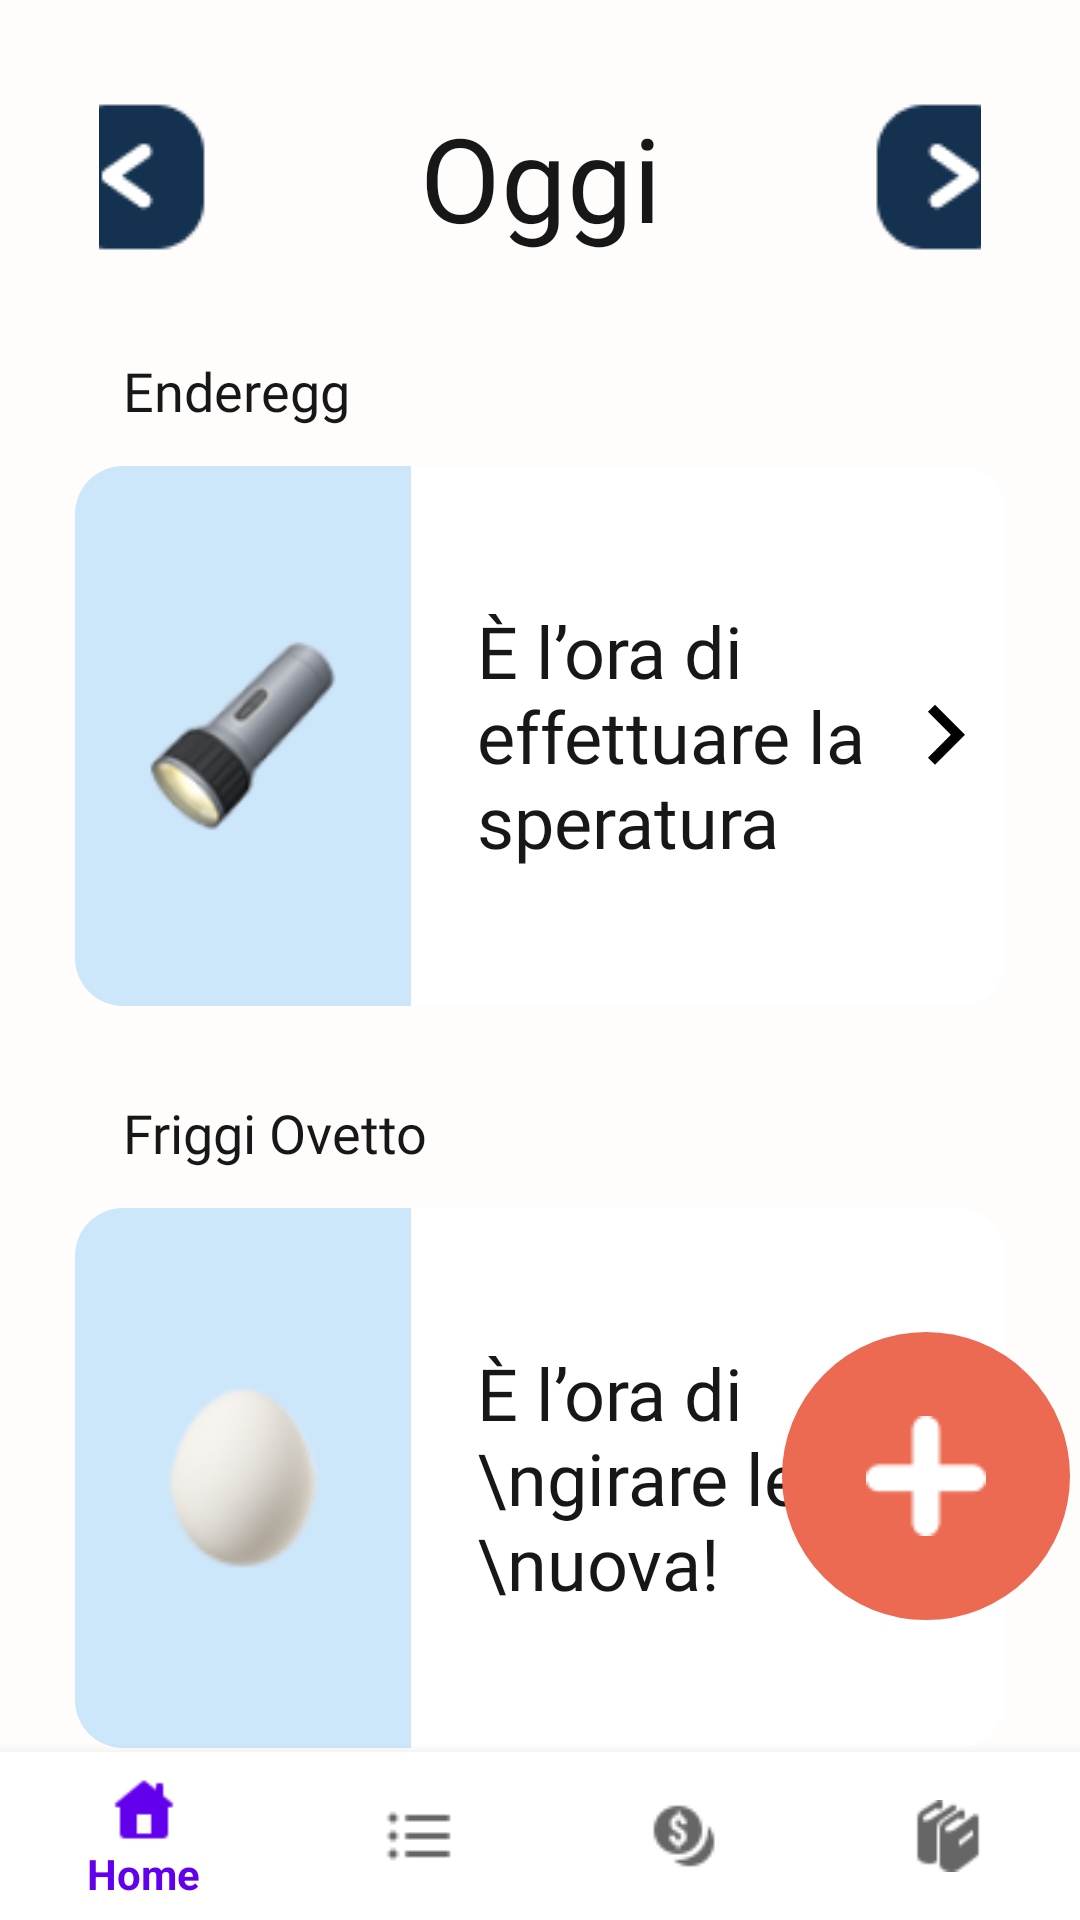

Produce the Android XML layout that renders to this screen, including the resource entries it uses.
<!-- AndroidManifest.xml: application theme AppTheme -->
<!-- res/layout/activity_oggi.xml -->
<?xml version="1.0" encoding="utf-8"?>
<RelativeLayout xmlns:android="http://schemas.android.com/apk/res/android"
    xmlns:app="http://schemas.android.com/apk/res-auto"
    android:layout_width="match_parent"
    android:layout_height="match_parent"
    android:background="@color/coloreSfondo">


    <LinearLayout
        android:id="@+id/LL1"
        android:layout_width="match_parent"
        android:layout_height="wrap_content"
        android:layout_alignParentTop="true"
        android:layout_centerHorizontal="true"
        android:gravity="center"
        android:orientation="horizontal"
        android:layout_margin="33dp">

        <ImageView
            android:layout_width="wrap_content"
            android:layout_height="wrap_content"
            android:background="@drawable/left_btn"
            android:onClick="lanciaIeri"/>

        <TextView
            android:id="@+id/daytv"
            android:layout_width="wrap_content"
            android:layout_height="wrap_content"
            android:layout_marginLeft="70dp"
            android:layout_marginRight="70dp"
            android:fontFamily="@font/robotoblack"
            android:textColor="#171717"
            android:text="Oggi"
            android:textSize="39dp"/>

        <ImageView
            android:layout_width="52dp"
            android:layout_height="52dp"
            android:background="@drawable/right_btn"
            android:onClick="lanciaDomani"/>

    </LinearLayout>

    <ScrollView
        android:id="@+id/scroll"
        android:scrollbarThumbVertical="@android:color/transparent"
        android:layout_width="wrap_content"
        android:layout_height="wrap_content"
        android:layout_centerInParent="true"
        android:layout_below="@id/LL1">
        <LinearLayout
            android:layout_width="wrap_content"
            android:layout_height="wrap_content"
            android:orientation="vertical">
            
            <TextView
                android:id="@+id/benvenutotv"
                android:layout_width="wrap_content"
                android:layout_height="wrap_content"
                android:layout_below="@id/LL1"
                android:layout_marginLeft="16dp"
                android:layout_marginBottom="13dp"
                style="@style/descrizione_sezione"
                android:gravity="left"
                android:text="Enderegg"
                android:textSize="18dp" />


            <RelativeLayout
                android:layout_below="@id/benvenutotv"
                style="@style/section_blocchi_home"
                android:layout_marginBottom="30dp"
                android:onClick="mostraSpera">
                <RelativeLayout
                    android:layout_width="112dp"
                    android:layout_height="match_parent"
                    android:background="@drawable/card_timeline_sx_blue">
                    <ImageView
                        android:layout_width="64dp"
                        android:layout_height="64dp"
                        android:src="@drawable/ic_torcia_home"
                        android:layout_centerInParent="true"/>
                </RelativeLayout>
                <RelativeLayout
                    android:layout_alignParentRight="true"
                    android:layout_width="198dp"
                    android:layout_height="match_parent"
                    android:background="@drawable/card_timeline_dx_white">
                    <TextView
                        style="@style/label_card_home"
                        android:layout_width="wrap_content"
                        android:layout_height="wrap_content"
                        android:text="È l’ora di effettuare la speratura"
                        android:layout_centerVertical="true"
                        android:layout_alignParentLeft="true"
                        android:layout_marginLeft="@dimen/default_margin"/>
                    <ImageView
                        android:layout_width="40dp"
                        android:layout_height="40dp"
                        android:layout_alignParentRight="true"
                        android:layout_centerVertical="true"
                        android:background="@drawable/ic_freccia_destra" />
                </RelativeLayout>
            </RelativeLayout>


            <TextView
                android:id="@+id/incubatricetv2"
                android:layout_width="wrap_content"
                android:layout_height="wrap_content"
                android:layout_below="@id/LL1"
                android:layout_marginLeft="16dp"
                android:layout_marginBottom="13dp"
                style="@style/descrizione_sezione"
                android:gravity="left"
                android:text="Friggi Ovetto"/>


            <RelativeLayout
                android:layout_below="@id/benvenutotv"
                style="@style/section_blocchi_home"
                android:layout_marginBottom="@dimen/default_margin">
                <RelativeLayout
                    android:layout_width="112dp"
                    android:layout_height="match_parent"
                    android:background="@drawable/card_timeline_sx_blue">
                    <ImageView
                        android:layout_width="64dp"
                        android:layout_height="64dp"
                        android:src="@drawable/icona_ov"
                        android:layout_centerInParent="true"/>
                </RelativeLayout>
                <RelativeLayout
                    android:layout_alignParentRight="true"
                    android:layout_width="198dp"
                    android:layout_height="match_parent"
                    android:background="@drawable/card_timeline_dx_white">
                    <TextView
                        style="@style/label_card_home"
                        android:layout_width="wrap_content"
                        android:layout_height="wrap_content"
                        android:text="È l’ora di \ngirare le \nuova!"
                        android:layout_centerVertical="true"
                        android:layout_alignParentLeft="true"
                        android:layout_marginLeft="@dimen/default_margin"/>
                    <ImageView
                        android:layout_width="40dp"
                        android:layout_height="40dp"
                        android:layout_alignParentRight="true"
                        android:layout_centerVertical="true"
                        android:background="@drawable/ic_freccia_destra" />
                </RelativeLayout>
            </RelativeLayout>

            <RelativeLayout
                android:layout_below="@id/benvenutotv"
                style="@style/section_blocchi_home"
                android:layout_marginBottom="30dp"
                android:onClick="mostraContrRem">
                <RelativeLayout
                    android:layout_width="112dp"
                    android:layout_height="match_parent"
                    android:background="@drawable/card_timeline_sx_blue">
                    <ImageView
                        android:layout_width="64dp"
                        android:layout_height="64dp"
                        android:src="@drawable/icona_termometro"
                        android:layout_centerInParent="true"/>
                </RelativeLayout>
                <RelativeLayout
                    android:layout_alignParentRight="true"
                    android:layout_width="198dp"
                    android:layout_height="match_parent"
                    android:background="@drawable/card_timeline_dx_white">
                    <TextView
                        style="@style/label_card_home"
                        android:layout_width="wrap_content"
                        android:layout_height="wrap_content"
                        android:text="Imposta la temperatura a 37,5° C"
                        android:layout_centerVertical="true"
                        android:layout_alignParentLeft="true"
                        android:layout_marginLeft="@dimen/default_margin"/>

                </RelativeLayout>
            </RelativeLayout>

            <View
                android:id="@+id/view"
                android:layout_width="310dp"
                android:layout_height="1dp"
                android:layout_marginBottom="10dp"
                android:background="@color/coloreDivisore"/>

            <TextView
                android:id="@+id/approfondisci"
                android:layout_width="wrap_content"
                android:layout_height="wrap_content"
                android:layout_below="@id/LL1"
                android:layout_marginLeft="16dp"
                android:layout_marginBottom="13dp"
                style="@style/descrizione_sezione"
                android:gravity="left"
                android:text="Approfondisci"/>

            <RelativeLayout
                android:onClick="mostraTutorial"
                style="@style/section_blocchi_home"
                android:background="@drawable/file_blue"
                android:layout_marginBottom="100dp">
                <TextView
                    android:id="@+id/lastCellLbl"
                    style="@style/label_card_home"
                    android:layout_width="wrap_content"
                    android:layout_height="wrap_content"
                    android:text="Impara come \nincubare le \nuova di struzzo"
                    android:layout_centerVertical="true"
                    android:layout_alignParentLeft="true"
                    android:layout_marginLeft="@dimen/default_margin"/>
                <ImageView
                    android:layout_toRightOf="@id/lastCellLbl"
                android:layout_width="wrap_content"
                android:layout_height="wrap_content"
                android:layout_centerVertical="true"
                android:src="@drawable/struzzo" />
                <ImageView
                    android:layout_width="40dp"
                    android:layout_height="40dp"
                    android:layout_alignParentRight="true"
                    android:layout_centerVertical="true"
                    android:background="@drawable/ic_freccia_destra" />
            </RelativeLayout>

        </LinearLayout>
    </ScrollView>



    <ImageButton
        android:layout_width="96dp"
        android:layout_height="96dp"
        android:layout_alignRight="@id/scroll"
        android:layout_marginRight="-22dp"
        android:layout_above="@id/bottomNav"
        android:background="@drawable/add_btn"
        android:src="@drawable/plus_icon"
        android:layout_marginBottom="@dimen/default_margin_doubled"
        android:onClick="lanciaCreaIncubata"/>

    

    <com.google.android.material.bottomnavigation.BottomNavigationView
        android:id="@+id/bottomNav"
        android:layout_width="match_parent"
        android:layout_height="wrap_content"
        android:layout_alignParentBottom="true"
        android:background="#FFF"
        app:layout_constraintBottom_toBottomOf="parent"
        app:menu="@menu/tabbar" />

</RelativeLayout>
<!-- resources referenced by this layout -->
<resources>
  <color name="coloreDivisore">#F3F3F3</color>
  <color name="coloreSfondo">#FFFCFC</color>
  <dimen name="default_margin">22dp</dimen>
  <dimen name="default_margin_doubled">44dp</dimen>
  <!-- drawable add_btn (drawable) -->
  <?xml version="1.0" encoding="utf-8"?>
  <selector xmlns:android="http://schemas.android.com/apk/res/android">
      <item>
          <shape android:shape="rectangle">
              <corners android:radius="1500dp" />
              <stroke android:width="1dp" android:color="#ec6a52" />
              <gradient android:angle="90" android:endColor="#ec6a52" android:startColor="#ec6a52" android:type="linear" />
          </shape>
      </item>
  
  </selector>
  <!-- drawable card_timeline_dx_white (drawable) -->
  <?xml version="1.0" encoding="utf-8"?>
  <selector xmlns:android="http://schemas.android.com/apk/res/android">
      <item>
          <shape android:shape="rectangle">
              <corners android:bottomRightRadius="16dp" android:topRightRadius="16dp" />
              <gradient android:angle="90" android:endColor="#FFFFFF" android:startColor="#FFFFFF" android:type="linear" />
          </shape>
      </item>
  </selector>
  <!-- drawable card_timeline_sx_blue (drawable) -->
  <?xml version="1.0" encoding="utf-8"?>
  <selector xmlns:android="http://schemas.android.com/apk/res/android">
      <item>
          <shape android:shape="rectangle">
              <corners android:bottomLeftRadius="16dp" android:topLeftRadius="16dp" />
              <gradient android:angle="90" android:endColor="#cce6fa" android:startColor="#cce6fa" android:type="linear" />
          </shape>
      </item>
  </selector>
  <!-- drawable file_blue (drawable) -->
  <?xml version="1.0" encoding="utf-8"?>
  <selector xmlns:android="http://schemas.android.com/apk/res/android">
      <item>
          <shape android:shape="rectangle">
              <corners android:radius="15dp" />
              <stroke android:width="1dp" android:color="#cce6fa" />
              <gradient android:angle="90" android:endColor="#cce6fa" android:startColor="#cce6fa" android:type="linear" />
          </shape>
      </item>
  </selector>
  <!-- drawable ic_freccia_destra (drawable) -->
  <vector android:height="35dp"
      android:viewportHeight="24.0"
      android:viewportWidth="24.0"
      android:width="35dp"
      xmlns:android="http://schemas.android.com/apk/res/android">
      <path
          android:fillColor="#FF000000"
          android:pathData="M8.59,16.34l4.58,-4.59 -4.58,-4.59L10,5.75l6,6 -6,6z" />
  </vector>
  <!-- drawable icona_ov: png bitmap (drawable, 2606 bytes) -->
  <!-- drawable left_btn: png bitmap (drawable, 1145 bytes) -->
  <!-- drawable plus_icon: png bitmap (drawable, 426 bytes) -->
  <!-- drawable right_btn: png bitmap (drawable, 1146 bytes) -->
  <!-- drawable struzzo: png bitmap (drawable, 3577 bytes) -->
  <style name="descrizione_sezione">
          <item name="android:textSize">18dp</item>
          <item name="fontFamily">@font/robotoslab</item>
          <item name="android:textColor">#171717</item>
      </style>
  <style name="label_card_home">
          <item name="android:textSize">24dp</item>
          <item name="fontFamily">@font/robotobold</item>
          <item name="android:textColor">#171717</item>
      </style>
  <style name="section_blocchi_home">
          <item name="android:layout_width">310dp</item>
          <item name="android:layout_height">180dp</item>
          <item name="android:orientation">vertical</item>
          <item name="android:layout_centerHorizontal">true</item>
          <item name="android:layout_marginBottom">60dp</item>
      </style>
  <style name="AppTheme" parent="Theme.AppCompat.Light.DarkActionBar">
          
          <item name="colorPrimary">@color/colorPrimary</item>
          <item name="colorPrimaryDark">@color/colorPrimaryDark</item>
          <item name="colorAccent">@color/colorAccent</item>
      </style>
  <color name="colorPrimary">#6200EE</color>
  <color name="colorPrimaryDark">#3700B3</color>
  <color name="colorAccent">#03DAC5</color>
</resources>
